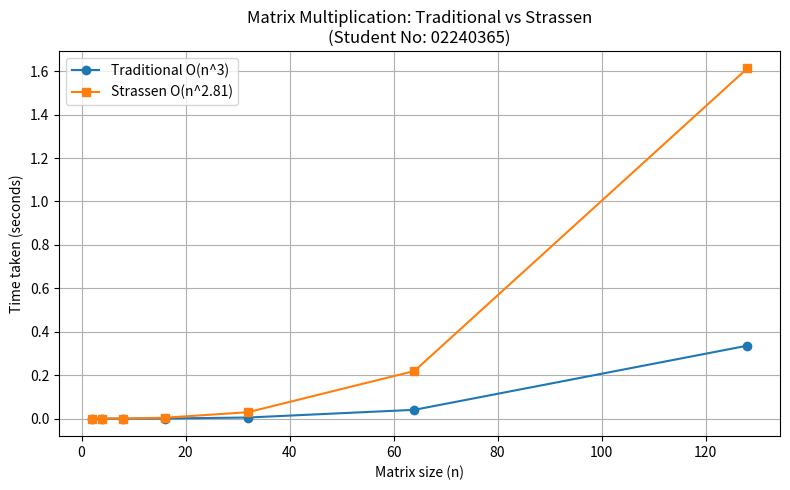

Recreate this plot in Python.
"""
Q1: Matrix Multiplication - Strassen's vs Traditional

WHAT THIS PROGRAM DOES
-----------------------
1. Generates two random n x n matrices (n is always a power of 2).
2. Multiplies them using:
      (a) Traditional Method   -> triple nested loop        -> O(n^3)
      (b) Strassen's Algorithm -> divide and conquer, 7 sub -> O(n^2.81)
                                   multiplications per split
3. Displays the resultant matrices from both methods and verifies
   that they match (element by element).
4. Counts the number of basic operations (multiplications + additions)
   performed by each method (step/frequency count).
5. Times both methods on increasing matrix sizes and prints a
   comparison table, then plots a graph (time vs n).
"""

import random
import time
import matplotlib.pyplot as plt

# ---------------------------------------------------------------------
# STEP COUNTER
# A simple global-style counter object so both algorithms can record
# every basic operation (multiplication / addition / subtraction) the
# same way. Using a small class keeps the counting logic in one place.
# ---------------------------------------------------------------------
class StepCounter365:
    def __init__(self):
        self.count = 0

    def add(self, n=1):
        self.count += n


# ---------------------------------------------------------------------
# HELPER FUNCTIONS
# ---------------------------------------------------------------------
def random_matrix_365(n, low=0, high=9):
    """Create an n x n matrix filled with random small integers."""
    return [[random.randint(low, high) for _ in range(n)] for _ in range(n)]


def print_matrix_365(M, label=""):
    """Pretty-print a matrix with an optional label."""
    if label:
        print(label)
    for row in M:
        print(row)
    print()


def matrices_equal_365(A, B):
    """Return True if two matrices are identical, element by element."""
    n = len(A)
    for i in range(n):
        for j in range(n):
            if A[i][j] != B[i][j]:
                return False
    return True


def add_matrix_365(A, B, counter):
    """Element-wise matrix addition. Counts one addition per element."""
    n = len(A)
    C = [[0] * n for _ in range(n)]
    for i in range(n):
        for j in range(n):
            C[i][j] = A[i][j] + B[i][j]
            counter.add(1)
    return C


def sub_matrix_365(A, B, counter):
    """Element-wise matrix subtraction. Counts one subtraction per element."""
    n = len(A)
    C = [[0] * n for _ in range(n)]
    for i in range(n):
        for j in range(n):
            C[i][j] = A[i][j] - B[i][j]
            counter.add(1)
    return C


def split_matrix_365(M):
    """Split matrix M into its four n/2 x n/2 quadrants."""
    n = len(M)
    mid = n // 2
    top_left = [row[:mid] for row in M[:mid]]
    top_right = [row[mid:] for row in M[:mid]]
    bottom_left = [row[:mid] for row in M[mid:]]
    bottom_right = [row[mid:] for row in M[mid:]]
    return top_left, top_right, bottom_left, bottom_right


def join_matrix_365(C11, C12, C21, C22):
    """Join four n/2 x n/2 quadrants back into one n x n matrix."""
    top = [r1 + r2 for r1, r2 in zip(C11, C12)]
    bottom = [r1 + r2 for r1, r2 in zip(C21, C22)]
    return top + bottom


# ---------------------------------------------------------------------
# 1(a) TRADITIONAL METHOD: triple nested loop, O(n^3)
# ---------------------------------------------------------------------
def multiply_traditional_365(A, B, counter):
    """Multiply two n x n matrices the classic way and count operations."""
    n = len(A)
    C = [[0] * n for _ in range(n)]
    for i in range(n):
        for j in range(n):
            total = 0
            for k in range(n):
                total += A[i][k] * B[k][j]   # 1 multiplication + 1 addition
                counter.add(2)
            C[i][j] = total
    return C


# ---------------------------------------------------------------------
# 1(b) STRASSEN'S ALGORITHM: divide and conquer, 7 multiplications
# ---------------------------------------------------------------------
def multiply_strassen_365(A, B, counter, base_case=2):
    """
    Multiply two n x n matrices using Strassen's algorithm.
    base_case: below this size we switch to the traditional method,
    since recursion has no benefit for very small matrices.
    """
    n = len(A)

    if n <= base_case:
        return multiply_traditional_365(A, B, counter)

    A11, A12, A21, A22 = split_matrix_365(A)
    B11, B12, B21, B22 = split_matrix_365(B)

    # The 7 Strassen products (instead of the usual 8 for 4 quadrants)
    M1 = multiply_strassen_365(add_matrix_365(A11, A22, counter), add_matrix_365(B11, B22, counter), counter, base_case)
    M2 = multiply_strassen_365(add_matrix_365(A21, A22, counter), B11, counter, base_case)
    M3 = multiply_strassen_365(A11, sub_matrix_365(B12, B22, counter), counter, base_case)
    M4 = multiply_strassen_365(A22, sub_matrix_365(B21, B11, counter), counter, base_case)
    M5 = multiply_strassen_365(add_matrix_365(A11, A12, counter), B22, counter, base_case)
    M6 = multiply_strassen_365(sub_matrix_365(A21, A11, counter), add_matrix_365(B11, B12, counter), counter, base_case)
    M7 = multiply_strassen_365(sub_matrix_365(A12, A22, counter), add_matrix_365(B21, B22, counter), counter, base_case)

    C11 = add_matrix_365(sub_matrix_365(add_matrix_365(M1, M4, counter), M5, counter), M7, counter)
    C12 = add_matrix_365(M3, M5, counter)
    C21 = add_matrix_365(M2, M4, counter)
    C22 = add_matrix_365(sub_matrix_365(add_matrix_365(M1, M3, counter), M2, counter), M6, counter)

    return join_matrix_365(C11, C12, C21, C22)


# ---------------------------------------------------------------------
# MAIN PROGRAM
# ---------------------------------------------------------------------
def main():
    print("=" * 70)
    print(" CSF302 Lab 3 - Q1: Matrix Multiplication (Traditional vs Strassen)")
    print(" Student No: 02240365")
    print("=" * 70)

    # ---- Part A: one small demo showing both resultant matrices ----
    n_demo365 = 4
    A = random_matrix_365(n_demo365)
    B = random_matrix_365(n_demo365)
    c1, c2 = StepCounter365(), StepCounter365()
    C_trad = multiply_traditional_365(A, B, c1)
    C_strassen = multiply_strassen_365(A, B, c2)

    print(f"\n--- Demo run for a {n_demo365}x{n_demo365} matrix ---")
    print_matrix_365(A, "Matrix A:")
    print_matrix_365(B, "Matrix B:")
    print_matrix_365(C_trad, "Result (Traditional):")
    print_matrix_365(C_strassen, "Result (Strassen):")
    print("Results match:", matrices_equal_365(C_trad, C_strassen))
    print(f"Traditional step count: {c1.count}")
    print(f"Strassen step count   : {c2.count}")

    # ---- Part B: step count & timing table across increasing sizes365 ----
    sizes365 = [2, 4, 8, 16, 32, 64, 128]
    trad_times365, strassen_times365 = [], []
    trad_steps365, strassen_steps365 = [], []

    print("\n--- Step/Frequency Count & Timing Table ---")
    header = f"{'n':>5} | {'Trad Steps':>12} | {'Strassen Steps':>15} | {'Trad Time(s)':>13} | {'Strassen Time(s)':>17} | Match"
    print(header)
    print("-" * len(header))

    for n in sizes365:
        A = random_matrix_365(n)
        B = random_matrix_365(n)

        c_trad, c_strassen = StepCounter365(), StepCounter365()

        start = time.perf_counter()
        C_trad = multiply_traditional_365(A, B, c_trad)
        t_trad = time.perf_counter() - start

        start = time.perf_counter()
        C_strassen = multiply_strassen_365(A, B, c_strassen)
        t_strassen = time.perf_counter() - start

        match = matrices_equal_365(C_trad, C_strassen)

        trad_times365.append(t_trad)
        strassen_times365.append(t_strassen)
        trad_steps365.append(c_trad.count)
        strassen_steps365.append(c_strassen.count)

        print(f"{n:>5} | {c_trad.count:>12} | {c_strassen.count:>15} | {t_trad:>13.6f} | {t_strassen:>17.6f} | {match}")

    # ---- Part C: plot the timing comparison graph ----
    plt.figure(figsize=(8, 5))
    plt.plot(sizes365, trad_times365, marker='o', label='Traditional O(n^3)')
    plt.plot(sizes365, strassen_times365, marker='s', label="Strassen O(n^2.81)")
    plt.xlabel('Matrix size (n)')
    plt.ylabel('Time taken (seconds)')
    plt.title('Matrix Multiplication: Traditional vs Strassen\n(Student No: 02240365)')
    plt.legend()
    plt.grid(True)
    plt.tight_layout()
    plt.savefig('q1_time_complexity_graph.png', dpi=150)
    print("\nGraph saved as 'q1_time_complexity_graph.png'")

    # ---------------------------------------------------------------
    # CONCLUSION (as a comment / printed note, per deliverable 4)
    # ---------------------------------------------------------------
    # ANALYSIS / CONCLUSION:
    # The Traditional method performs n^3 multiplications, so its step
    # count grows cubically: T(n) = O(n^3). Strassen's algorithm replaces
    # one of the 8 quadrant multiplications with extra additions, giving
    # the recurrence T(n) = 7T(n/2) + O(n^2), which solves to O(n^2.81) -
    # fewer multiplications for large n. The step counts above confirm
    # this: Strassen's step count grows more slowly relative to n than
    # the Traditional method's as n increases. However, in this pure
    # Python implementation, Strassen is still slower in wall-clock time
    # up to n=128 because each split performs many extra O(n^2) matrix
    # additions/subtractions, and Python's per-operation overhead makes
    # this constant factor large. This matches theory: Strassen's lower
    # asymptotic complexity only pays off once n is large enough for the
    # multiplication savings to outweigh the addition overhead.
    print("\nCONCLUSION: Strassen's step count grows more slowly than the")
    print("Traditional method's as n increases, matching its better O(n^2.81)")
    print("complexity. Its wall-clock time is still higher here up to n=128")
    print("because of Python's overhead on the many extra matrix additions -")
    print("the crossover to a real speed advantage happens at larger n.")


if __name__ == "__main__":
    main()
